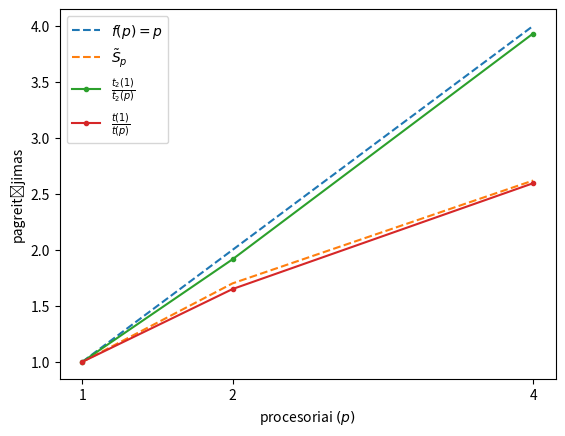

Generate this figure with matplotlib:
# %%

import matplotlib.pyplot as plt
import numpy as np

def S(alpha, beta, p):
  return 1 / (alpha + beta / p)

ps = np.array([1, 2, 4])
t_1 = np.average([
  3.74426,
  4.5179,
  4.48975
])

t_2 = np.average([
  [19.3091, 21.1846, 19.3564],
  [11.1395, 9.84482, 10.2508],
  [5.04371, 5.05861, 5.11854]
], axis=1)

alpha = t_1 / (t_1 + t_2[0])
beta = t_2[0] / (t_1 + t_2[0])

linear = ps
theoretical_speedup = S(alpha, beta, ps)
measured_beta_speedup = t_2[0]/t_2
measured_speedup = (t_1 + t_2[0])/(t_1 + t_2)

plt.xticks(ps)
plt.xlabel('procesoriai $(p)$')
plt.ylabel('pagreitėjimas')
plt.plot(ps, linear, linestyle='dashed', label=f'$f(p)=p$')
plt.plot(ps, theoretical_speedup, linestyle='dashed', label='$\\tilde{S}_p$')
plt.plot(ps, measured_beta_speedup, marker='.', label='$\\frac{t_2(1)}{t_2(p)}$')
plt.plot(ps, measured_speedup, marker='.', label='$\\frac{t(1)}{t(p)}$')
plt.legend()
plt.show()

# %%
